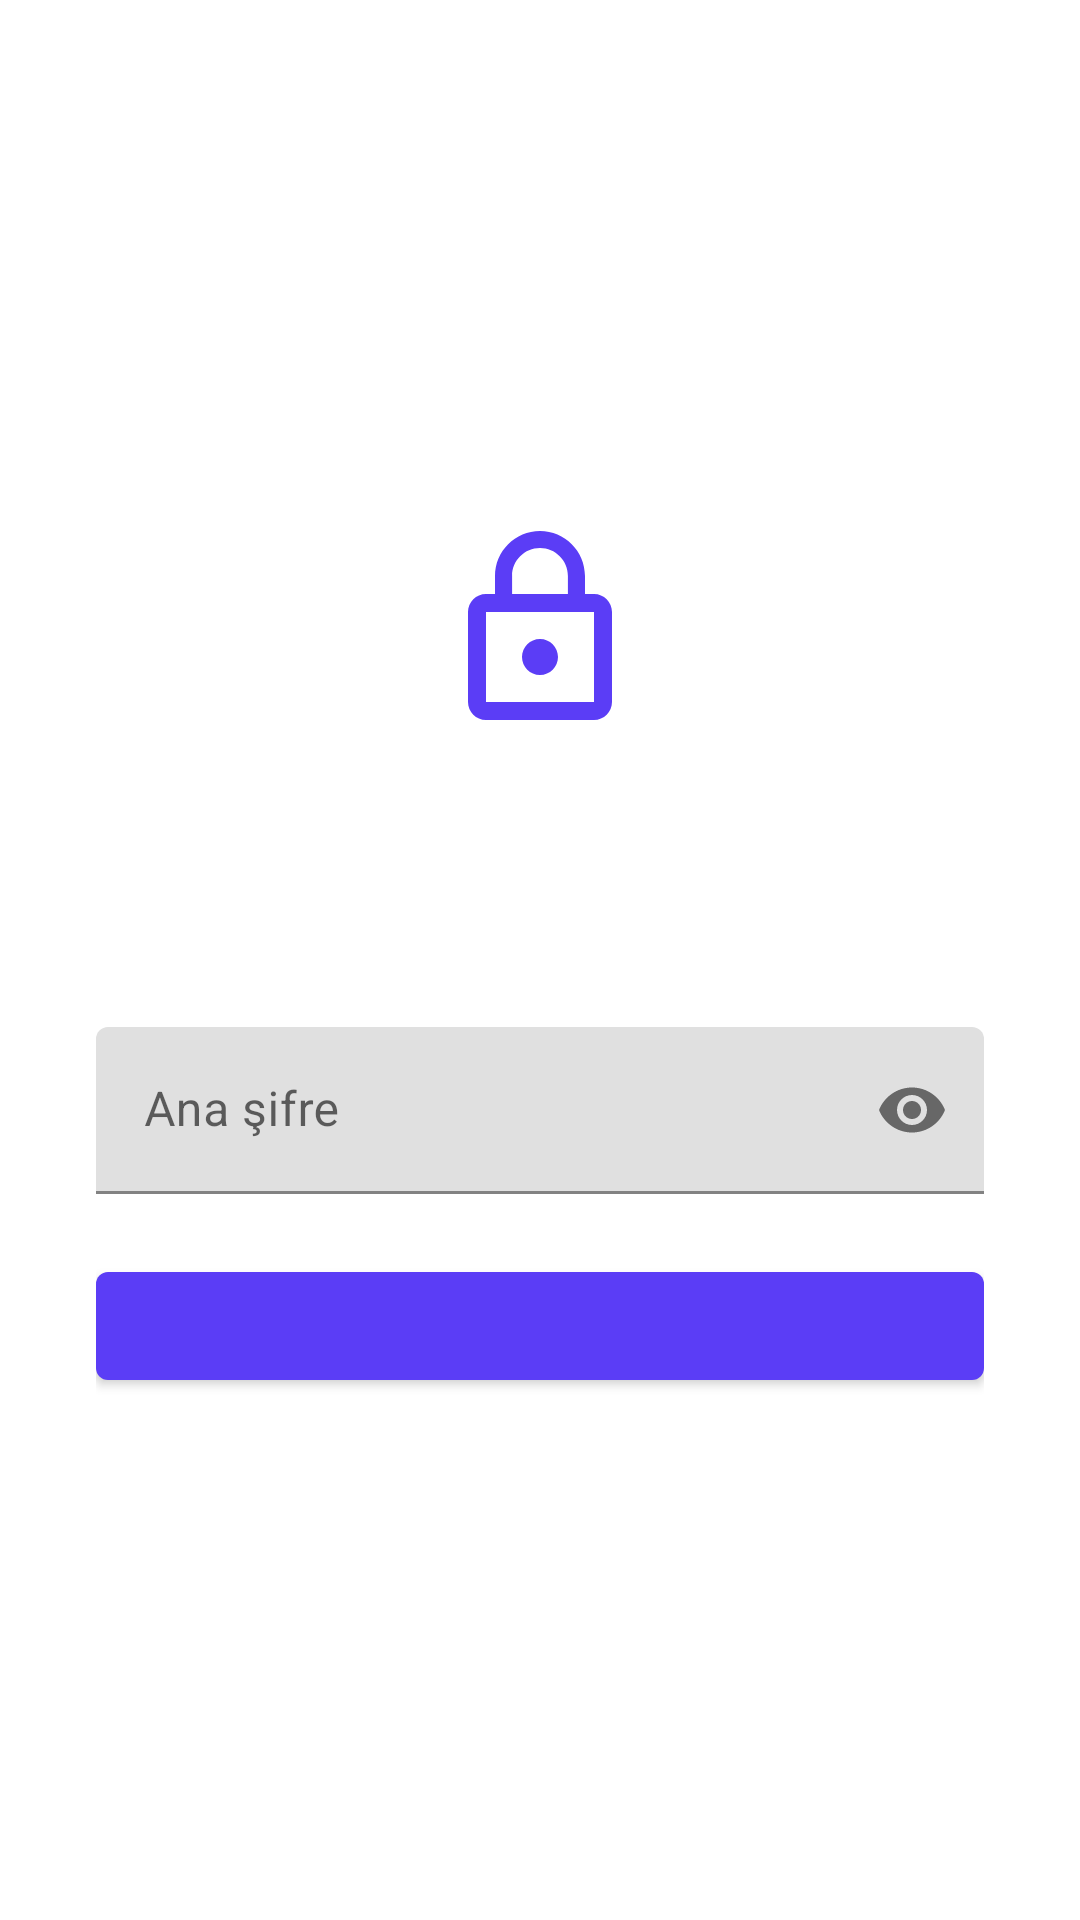

This screen was rendered from an Android layout file. Write that file and the resources it references.
<!-- AndroidManifest.xml: application theme Theme.SifreKasasi -->
<!-- res/layout/activity_lock.xml -->
<?xml version="1.0" encoding="utf-8"?>
<ScrollView xmlns:android="http://schemas.android.com/apk/res/android"
    xmlns:app="http://schemas.android.com/apk/res-auto"
    xmlns:tools="http://schemas.android.com/tools"
    android:layout_width="match_parent"
    android:layout_height="match_parent"
    android:fillViewport="true">

    <LinearLayout
        android:layout_width="match_parent"
        android:layout_height="wrap_content"
        android:layout_gravity="center"
        android:gravity="center"
        android:orientation="vertical"
        android:padding="32dp">

        <ImageView
            android:layout_width="72dp"
            android:layout_height="72dp"
            android:layout_marginBottom="16dp"
            android:contentDescription="@string/app_name"
            android:src="@drawable/ic_lock"
            app:tint="?attr/colorPrimary" />

        <TextView
            android:id="@+id/tvTitle"
            android:layout_width="wrap_content"
            android:layout_height="wrap_content"
            android:gravity="center"
            android:textSize="22sp"
            android:textStyle="bold"
            tools:text="Ana Şifreni Belirle" />

        <TextView
            android:id="@+id/tvSubtitle"
            android:layout_width="wrap_content"
            android:layout_height="wrap_content"
            android:layout_marginTop="8dp"
            android:layout_marginBottom="24dp"
            android:gravity="center"
            android:textColor="?android:attr/textColorSecondary"
            tools:text="Bu şifre uygulamanı korur" />

        <com.google.android.material.textfield.TextInputLayout
            android:layout_width="match_parent"
            android:layout_height="wrap_content"
            app:endIconMode="password_toggle">

            <com.google.android.material.textfield.TextInputEditText
                android:id="@+id/etPassword"
                android:layout_width="match_parent"
                android:layout_height="wrap_content"
                android:hint="@string/hint_master_password"
                android:inputType="textPassword" />
        </com.google.android.material.textfield.TextInputLayout>

        <com.google.android.material.textfield.TextInputLayout
            android:id="@+id/tilConfirmPassword"
            android:layout_width="match_parent"
            android:layout_height="wrap_content"
            android:layout_marginTop="8dp"
            android:visibility="gone"
            app:endIconMode="password_toggle"
            tools:visibility="visible">

            <com.google.android.material.textfield.TextInputEditText
                android:id="@+id/etConfirmPassword"
                android:layout_width="match_parent"
                android:layout_height="wrap_content"
                android:hint="@string/hint_confirm_password"
                android:inputType="textPassword" />
        </com.google.android.material.textfield.TextInputLayout>

        <TextView
            android:id="@+id/tvError"
            android:layout_width="wrap_content"
            android:layout_height="wrap_content"
            android:layout_marginTop="8dp"
            android:textColor="#D32F2F"
            android:visibility="gone"
            tools:text="Hata mesajı"
            tools:visibility="visible" />

        <com.google.android.material.button.MaterialButton
            android:id="@+id/btnSubmit"
            android:layout_width="match_parent"
            android:layout_height="wrap_content"
            android:layout_marginTop="20dp"
            tools:text="Devam Et" />

    </LinearLayout>
</ScrollView>
<!-- resources referenced by this layout -->
<resources>
  <!-- drawable ic_lock (drawable) -->
  <vector xmlns:android="http://schemas.android.com/apk/res/android"
      android:width="24dp"
      android:height="24dp"
      android:viewportWidth="24"
      android:viewportHeight="24">
      <path
          android:fillColor="#000000"
          android:pathData="M12,17c1.1,0 2,-0.9 2,-2s-0.9,-2 -2,-2 -2,0.9 -2,2 0.9,2 2,2zM18,8h-1V6c0,-2.76 -2.24,-5 -5,-5S7,3.24 7,6v2H6c-1.1,0 -2,0.9 -2,2v10c0,1.1 0.9,2 2,2h12c1.1,0 2,-0.9 2,-2V10c0,-1.1 -0.9,-2 -2,-2zM8.9,6c0,-1.71 1.39,-3.1 3.1,-3.1s3.1,1.39 3.1,3.1v2H8.9V6zM18,20H6V10h12v10z" />
  </vector>
  <string name="app_name">Şifre Kasası</string>
  <string name="hint_confirm_password">Ana şifreyi tekrar gir</string>
  <string name="hint_master_password">Ana şifre</string>
  <style name="Theme.SifreKasasi" parent="Theme.MaterialComponents.DayNight.NoActionBar">
          <item name="colorPrimary">@color/colorPrimary</item>
          <item name="colorPrimaryDark">@color/colorPrimaryDark</item>
          <item name="colorAccent">@color/colorAccent</item>
          <item name="android:statusBarColor">@color/colorPrimaryDark</item>
      </style>
  <color name="colorPrimary">#5B3DF6</color>
  <color name="colorPrimaryDark">#4527D8</color>
  <color name="colorAccent">#5B3DF6</color>
</resources>
